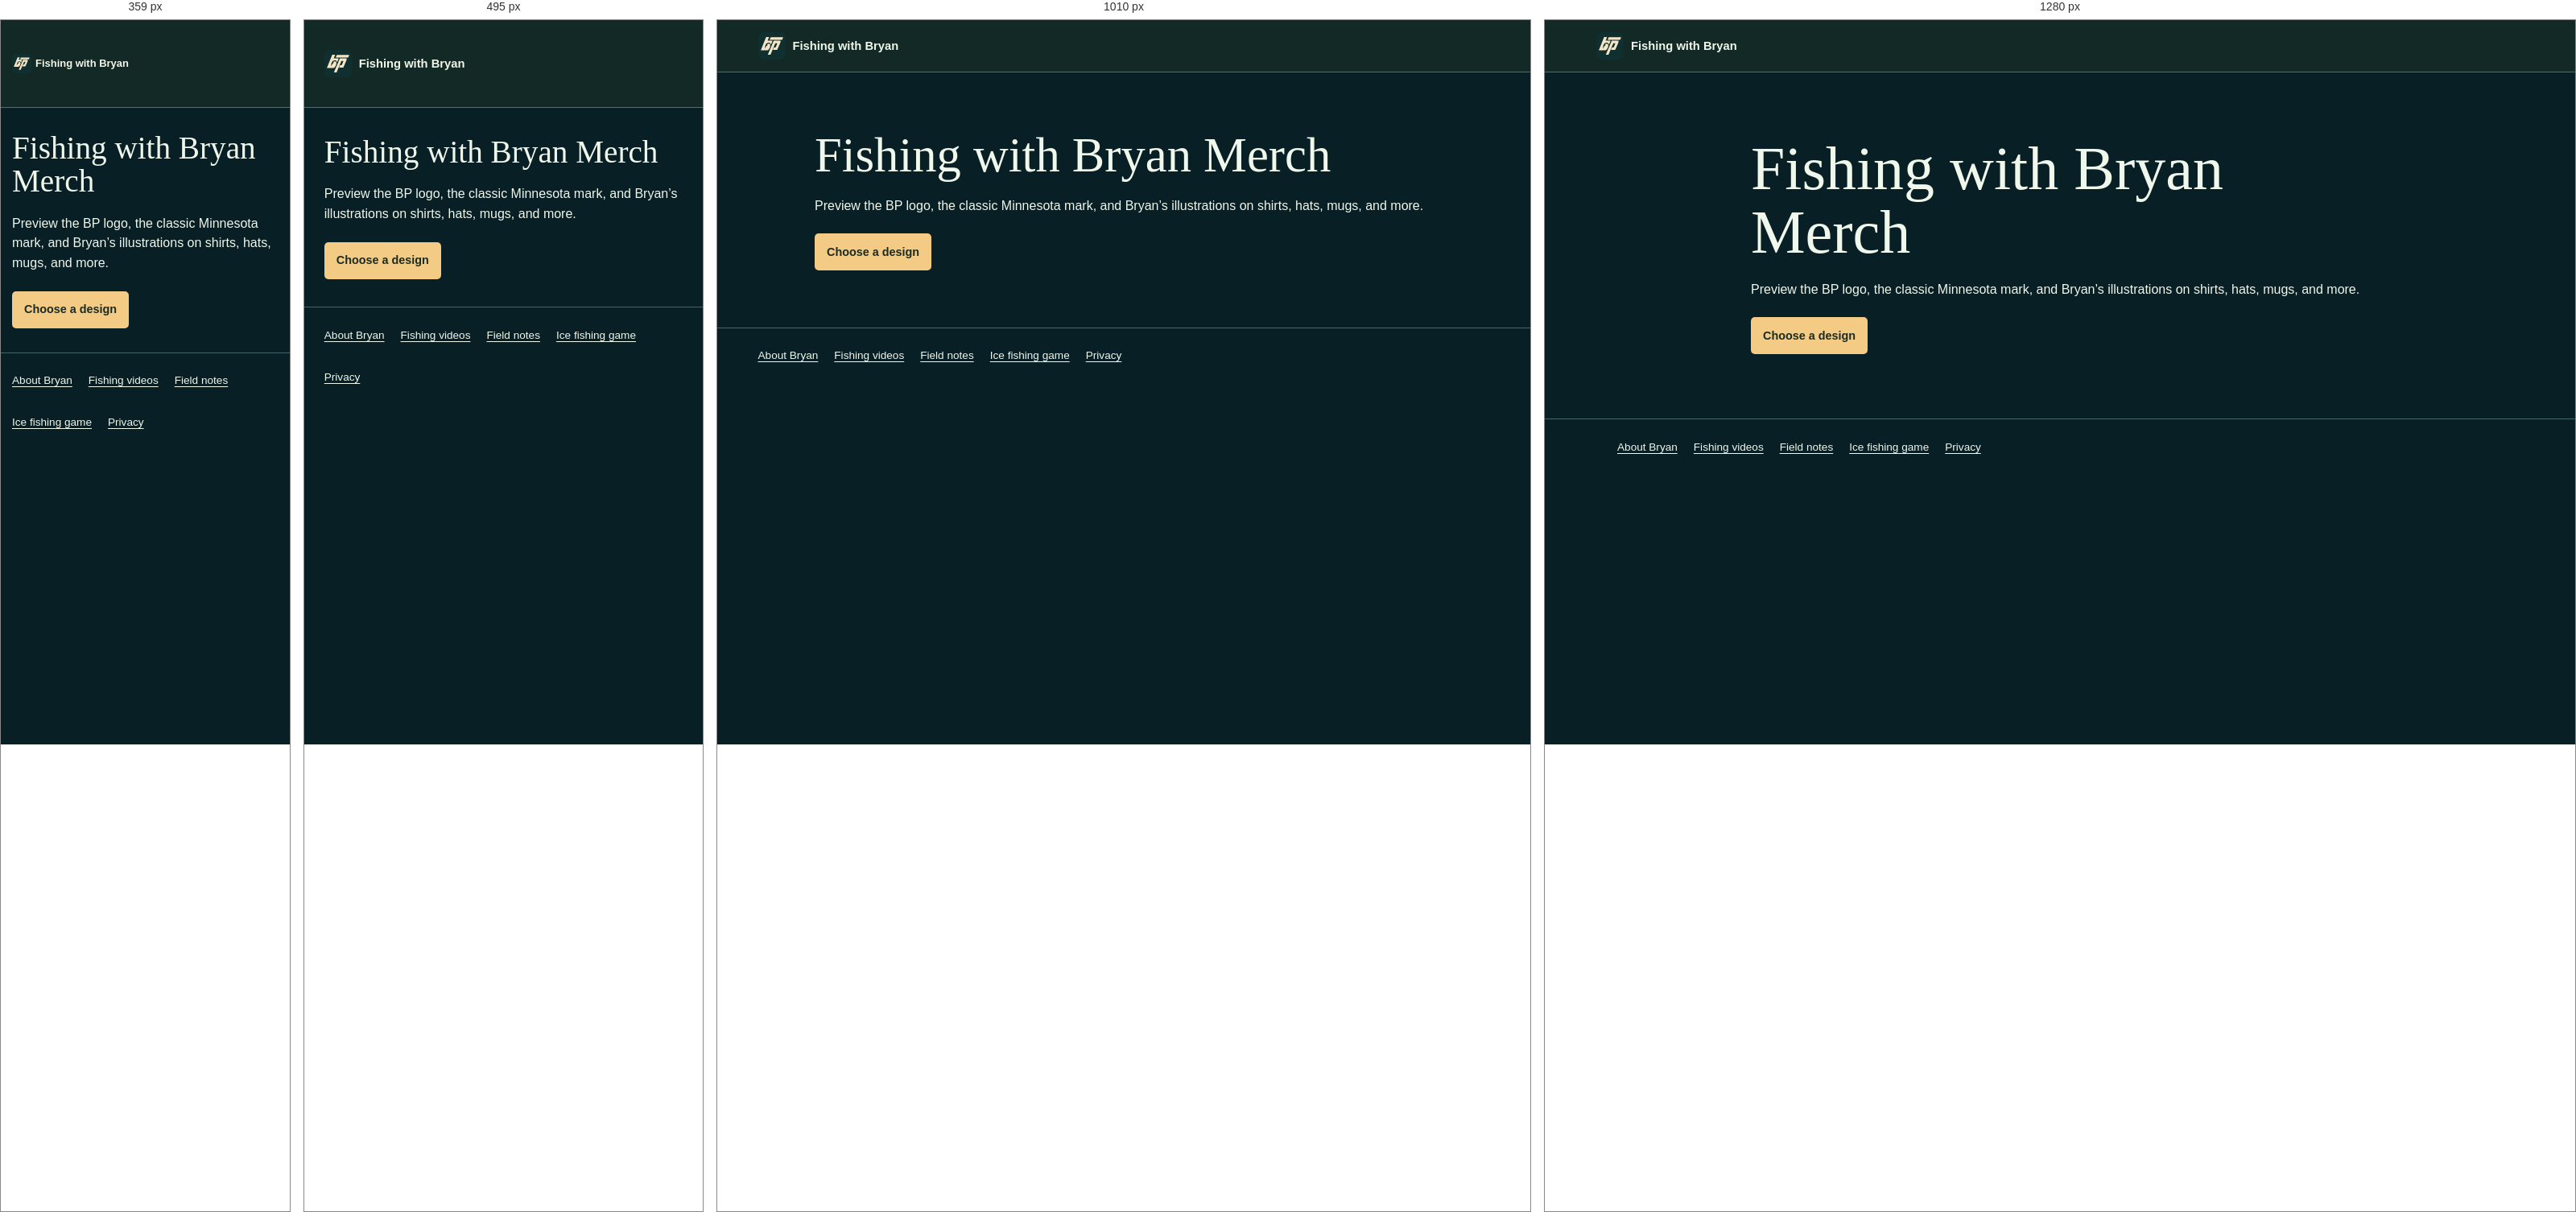
Rendered at 359 px, 495 px, 1010 px and 1280 px, left to right.

<!-- file: index.html -->
<!doctype html>
<html lang="en">
<head>
  <meta charset="utf-8">
  <link rel="icon" href="../assets/branding/bp.svg" type="image/svg+xml" sizes="any">
  <meta name="viewport" content="width=device-width, initial-scale=1">
  <meta name="description" content="Choose a Fishing with Bryan design and preview it on shirts, hats, mugs, and more.">
  <link rel="canonical" href="https://fwbp.net/merch/">
  <link rel="stylesheet" href="../styles.css">
  <link rel="stylesheet" href="../assets/section-pages.css">
  <script type="module" src="../assets/analytics.mjs"></script>
  <title>Merch | Fishing with Bryan Prokuski</title>
</head>
<body>
  <header class="mast">
    <div class="mast-inner">
      <a class="brand" href="../">
        <img src="../assets/branding/bp.svg" width="34" height="34" alt="">
        Fishing with Bryan
      </a>
    </div>
  </header>
  <main class="wrap section-page">
    <h1>Fishing with Bryan Merch</h1>
    <p>Preview the BP logo, the classic Minnesota mark, and Bryan’s illustrations on shirts, hats, mugs, and more.</p>
    <a class="button primary" href="https://shop.fwbp.net/#merch">Choose a design</a>
  </main>
  <footer class="section-footer">
    <nav class="wrap footer-links" aria-label="Explore Fishing with Bryan">
      <a href="../about/">About Bryan</a>
      <a href="../videos/">Fishing videos</a>
      <a href="../field-notes/">Field notes</a>
      <a href="../ice-fishing/">Ice fishing game</a>
      <a href="../privacy/">Privacy</a>
    </nav>
  </footer>
</body>
</html>


/* @media block from styles.css */
@media (max-width: 650px) {
  :root { --mast-height: 108px; }
  .mast-inner { flex-wrap: wrap; gap: 0 8px; align-content: center; }
  .mast nav { order: 1; width: 100%; justify-content: space-between; gap: 8px; }
  body:not([data-fish-mode]) .mast .brand { max-width: calc(100% - 142px); white-space: normal; line-height: 1.1; }
  .mast-game-preview { position: absolute; top: 8px; right: var(--space); }
  .mast .mast-game { max-width: 132px; padding-inline: 6px; line-height: 1.2; }
  .mast-game svg { width: 16px; height: 16px; }
}

/* @media block from styles.css */
@media (min-width: 761px) {
  .about-inner { grid-template-areas: "copy cutout" "banner cutout"; }
  #muskrat-presenter { grid-template: "cutout copy footage" / var(--cutout-width) minmax(0, 1fr) minmax(0, .9fr); }
}

/* @media block from styles.css */
@media (max-width: 630px) {
  .merch-callout { grid-template-columns: minmax(0, 1fr); text-align: center; }
  .merch-callout-art { width: min(100%, 288px); }
}

/* @media block from styles.css */
@media (max-width: 680px) {
  .video-grid { grid-template-columns: repeat(2,minmax(0,1fr)); }
  .guide-stills { grid-template-columns: 1fr; }
  .guide-clip:not([data-playing]) { display: grid; grid-template-columns: minmax(125px, 38%) minmax(0, 1fr); gap: 10px; align-items: center; }
  .guide-clip:not([data-playing]) .guide-clip-copy { min-height: auto; margin-top: 0; }
}

/* @media block from styles.css */
@media (max-width: 360px) {
  :root { --space: 14px; }
  .brand { gap: 5px; font-size: .81rem; }
  .brand img { width: 24px; height: 24px; }
  .mast nav a { font-size: .77rem; }
  .guide-frames figcaption { font-size: .77rem; }
}

/* @media block from styles.css */
@media (min-width: 901px) and (max-width: 1120px) {
  .surface-inner { padding-top: calc(var(--scene-height) * .621 + 55px); }
}

/* @media block from styles.css */
@media (max-width: 900px) {
  .surface {
    --scene-height: clamp(455px, 110vw, 560px);
    --rig-width: clamp(107px, 28vw, 165px);
  }
  .tent-jig-line::before { width: 1px; }
  .surface-inner { width: 100%; padding: calc(var(--scene-height) * .755) var(--space) 20px; }
  .hero-identity, .hero-identity > div { display: contents; }
  .channel-logo, .hero-identity h1 { position: absolute; z-index: 1; }
  .channel-logo { top: 18px; left: var(--space); width: 64px; border-radius: 8px; }
  .hero-identity h1 {
    top: 94px;
    left: var(--space);
    width: 48%;
    color: #fff0d0;
    font-size: clamp(30px, 6.7vw, 43px);
    text-shadow: 0 2px 8px #081b15, 0 2px 16px #081b15;
  }
  .hero-identity p {
    position: relative;
    max-width: none;
    margin: 0 0 12px;
    padding: 9px 11px;
    border-radius: 7px;
    background: #102e35ed;
    color: #f5ead2;
    font-size: .89rem;
  }
  .hero-portrait {
    inset: calc(var(--scene-height) * .18) 4% auto auto;
    width: 49%;
    height: calc(var(--scene-height) * .36);
  }
  .surface .tent-game { left: 45%; }
  .hero-video { position: relative; inset: auto; width: 100%; padding: 11px; }
}